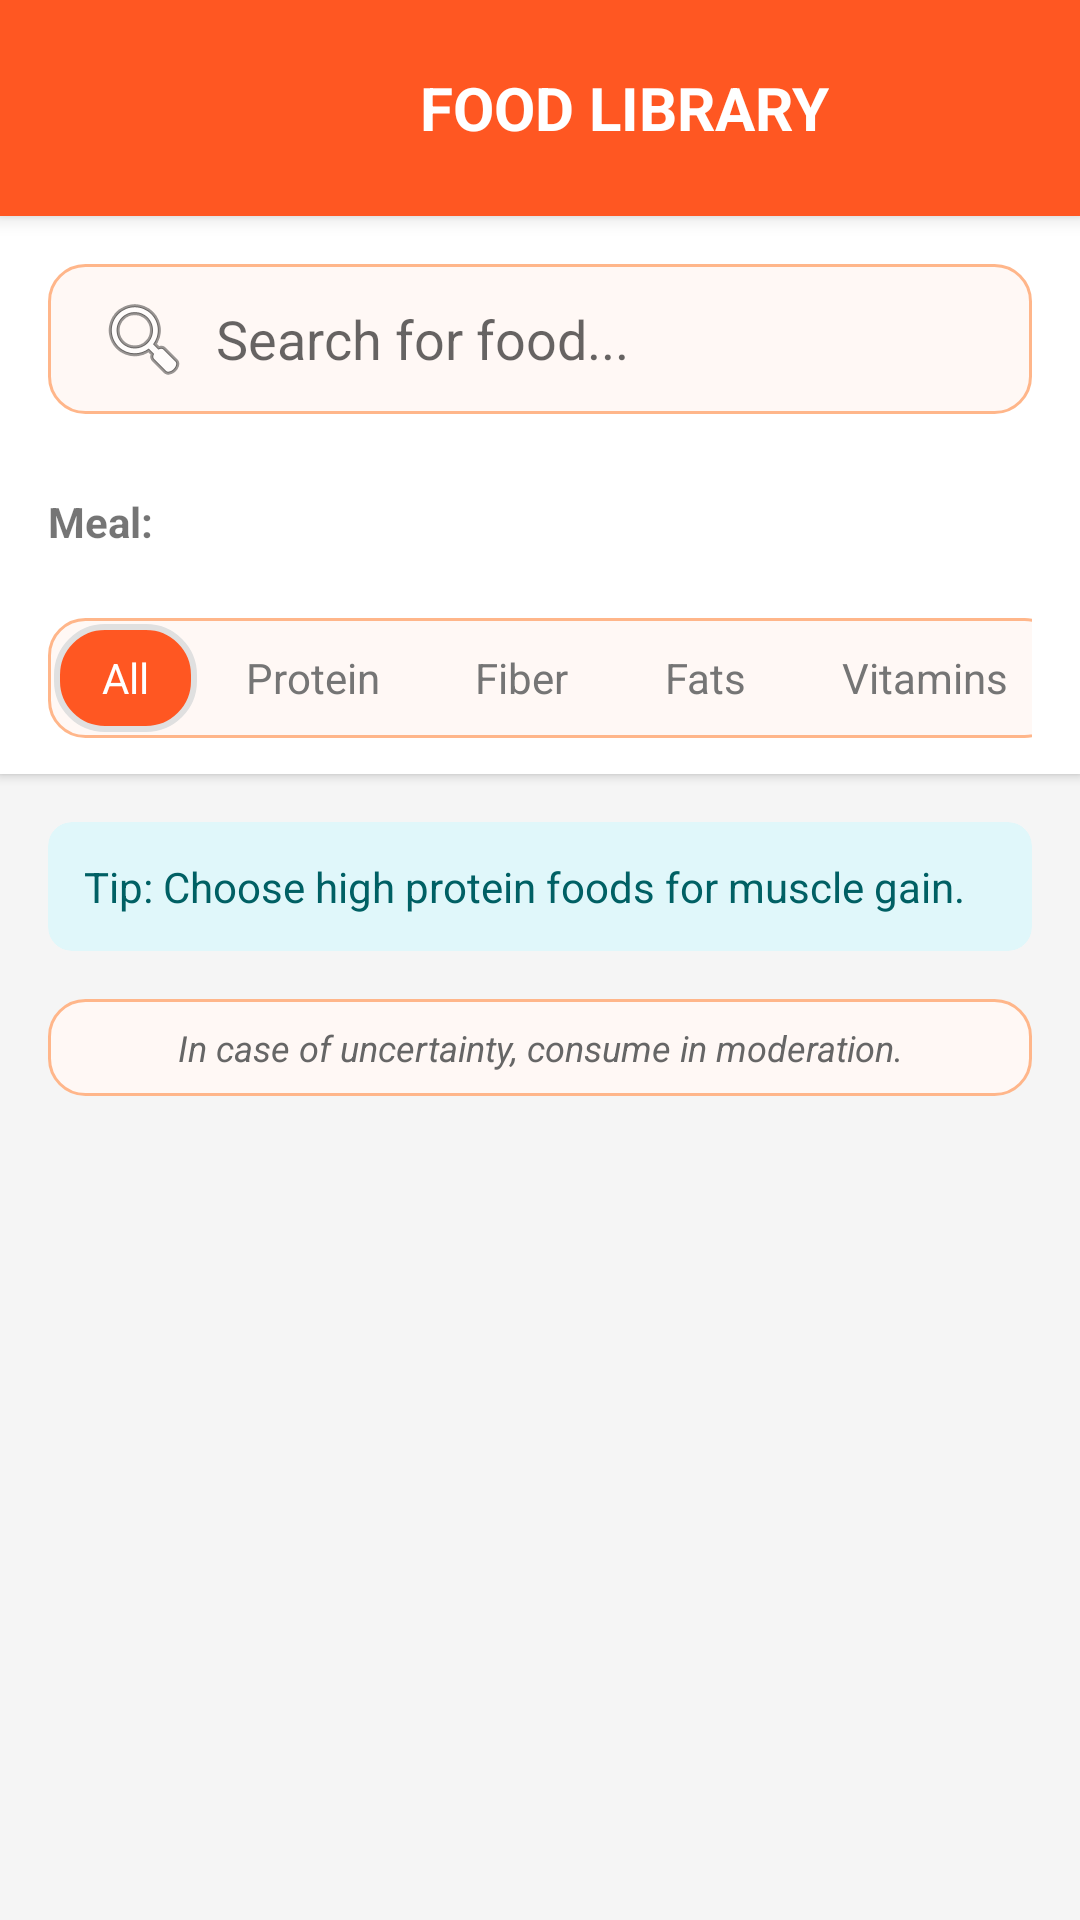

Produce the Android XML layout that renders to this screen, including the resource entries it uses.
<!-- AndroidManifest.xml: application theme Base.Theme.FitFood -->
<!-- res/layout/activity_food_list.xml -->
<?xml version="1.0" encoding="utf-8"?>
<LinearLayout xmlns:android="http://schemas.android.com/apk/res/android"
    xmlns:app="http://schemas.android.com/apk/res-auto"
    android:layout_width="match_parent"
    android:layout_height="match_parent"
    android:orientation="vertical"
    android:fitsSystemWindows="true"
    android:background="#F5F5F5">

    <LinearLayout
        android:layout_width="match_parent"
        android:layout_height="wrap_content"
        android:background="#FF5722"
        android:padding="16dp"
        android:gravity="center_vertical"
        android:elevation="4dp">

        <ImageButton
            android:id="@+id/btnBack"
            android:layout_width="40dp"
            android:layout_height="40dp"
            android:background="?attr/selectableItemBackgroundBorderless"
            android:src="@drawable/back"
            app:tint="#FFFFFF"
            android:contentDescription="Back" />

        <TextView
            android:layout_width="0dp"
            android:layout_height="wrap_content"
            android:layout_weight="1"
            android:text="Food Library"
            android:textAllCaps="true"
            android:textAlignment="center"
            android:textColor="#FFFFFF"
            android:textSize="20sp"
            android:textStyle="bold"
            android:layout_marginStart="16dp" />
    </LinearLayout>

    <LinearLayout
        android:layout_width="match_parent"
        android:layout_height="wrap_content"
        android:orientation="vertical"
        android:background="#FFFFFF"
        android:elevation="2dp"
        android:paddingBottom="12dp">

        <EditText
            android:id="@+id/etSearchFood"
            android:layout_width="match_parent"
            android:layout_height="50dp"
            android:layout_margin="16dp"
            android:background="@drawable/rounded_input_bg"
            android:hint="Search for food..."
            android:paddingHorizontal="16dp"
            android:drawableStart="@android:drawable/ic_menu_search"
            android:drawablePadding="8dp"/>

        <LinearLayout
            android:layout_width="match_parent"
            android:layout_height="wrap_content"
            android:paddingHorizontal="16dp"
            android:gravity="center_vertical">

            <TextView
                android:layout_width="wrap_content"
                android:layout_height="wrap_content"
                android:text="Meal:"
                android:textStyle="bold"/>

            <Spinner
                android:id="@+id/mealTypeSpinner"
                android:layout_width="match_parent"
                android:layout_height="wrap_content"
                android:layout_marginStart="8dp"
                android:background="@drawable/rounded_spinner_bg"
                android:minHeight="40dp"/>
        </LinearLayout>

        <HorizontalScrollView
            android:layout_width="match_parent"
            android:layout_height="wrap_content"
            android:scrollbars="none"
            android:paddingHorizontal="16dp"
            android:layout_marginTop="12dp">

            <RadioGroup
                android:id="@+id/rgCategories"
                android:layout_width="wrap_content"
                android:layout_height="40dp"
                android:orientation="horizontal"
                android:background="@drawable/rounded_input_bg"
                android:padding="2dp">

                <RadioButton
                    android:id="@+id/rbAll"
                    android:layout_width="wrap_content"
                    android:layout_height="match_parent"
                    android:text="All"
                    android:button="@null"
                    android:paddingHorizontal="16dp"
                    android:gravity="center"
                    android:checked="true"
                    android:textColor="@color/toggle_text_selector"
                    android:background="@drawable/toggle_selector"/>

                <RadioButton
                    android:id="@+id/rbProtein"
                    android:layout_width="wrap_content"
                    android:layout_height="match_parent"
                    android:text="Protein"
                    android:button="@null"
                    android:paddingHorizontal="16dp"
                    android:gravity="center"
                    android:textColor="@color/toggle_text_selector"
                    android:background="@drawable/toggle_selector"/>

                <RadioButton
                    android:id="@+id/rbFibers"
                    android:layout_width="wrap_content"
                    android:layout_height="match_parent"
                    android:text="Fiber"
                    android:button="@null"
                    android:paddingHorizontal="16dp"
                    android:gravity="center"
                    android:textColor="@color/toggle_text_selector"
                    android:background="@drawable/toggle_selector"/>

                <RadioButton
                    android:id="@+id/rbFats"
                    android:layout_width="wrap_content"
                    android:layout_height="match_parent"
                    android:text="Fats"
                    android:button="@null"
                    android:paddingHorizontal="16dp"
                    android:gravity="center"
                    android:textColor="@color/toggle_text_selector"
                    android:background="@drawable/toggle_selector"/>

                <RadioButton
                    android:id="@+id/rbVitamins"
                    android:layout_width="wrap_content"
                    android:layout_height="match_parent"
                    android:text="Vitamins"
                    android:button="@null"
                    android:paddingHorizontal="16dp"
                    android:gravity="center"
                    android:textColor="@color/toggle_text_selector"
                    android:background="@drawable/toggle_selector"/>
            </RadioGroup>
        </HorizontalScrollView>
    </LinearLayout>

    <androidx.cardview.widget.CardView
        android:layout_width="match_parent"
        android:layout_height="wrap_content"
        android:layout_margin="16dp"
        app:cardCornerRadius="8dp"
        app:cardBackgroundColor="#E0F7FA"
        app:cardElevation="0dp">

        <TextView
            android:id="@+id/suggestionText"
            android:layout_width="match_parent"
            android:layout_height="wrap_content"
            android:text="Tip: Choose high protein foods for muscle gain."
            android:padding="12dp"
            android:textColor="#006064"
            android:textSize="14sp"/>
    </androidx.cardview.widget.CardView>

    <TextView
        android:id="@+id/tvHealthQuote"
        android:layout_width="match_parent"
        android:layout_height="wrap_content"
        android:layout_marginHorizontal="16dp"
        android:padding="8dp"
        android:background="@drawable/rounded_input_bg"
        android:textAlignment="center"
        android:textStyle="italic"
        android:textSize="12sp"
        android:textColor="#666666"
        android:text="In case of uncertainty, consume in moderation." />

    <androidx.recyclerview.widget.RecyclerView
        android:id="@+id/recyclerViewFoods"
        android:layout_width="match_parent"
        android:layout_height="0dp"
        android:layout_margin="13dp"
        android:layout_weight="1"
        android:clipToPadding="false"
        android:paddingHorizontal="16dp" />

    <TextView
        android:id="@+id/tvEmptyState"
        android:layout_width="match_parent"
        android:layout_height="wrap_content"
        android:text="No foods found matching your criteria."
        android:gravity="center"
        android:visibility="gone"
        android:layout_marginTop="30dp"
        android:textColor="#757575"/>

</LinearLayout>
<!-- resources referenced by this layout -->
<resources>
  <!-- drawable rounded_input_bg (drawable) -->
  <shape xmlns:android="http://schemas.android.com/apk/res/android"
      android:shape="rectangle">
      <solid android:color="#FFF8F5"/>
      <corners android:radius="12dp"/>
      <stroke android:width="1dp" android:color="#FFB68A"/>
  </shape>
  <!-- drawable toggle_selector (drawable) -->
  <selector xmlns:android="http://schemas.android.com/apk/res/android">
      <item android:state_checked="true">
          <shape android:shape="rectangle">
              <corners android:radius="16dp" />
              <solid android:color="#FF5722" /> <stroke android:width="2dp" android:color="#E0E0E0" />
          </shape>
      </item>
      <item android:state_checked="false">
          <shape android:shape="rectangle">
              <corners android:radius="16dp" />
              <solid android:color="@android:color/transparent" />
          </shape>
      </item>
  </selector>
  <style name="Base.Theme.FitFood" parent="Theme.AppCompat.Light.NoActionBar">
          <item name="colorPrimary">@color/today_color</item>
          <item name="colorPrimaryDark">@color/today_color</item>
          <item name="colorAccent">@color/teal_200</item>
          <item name="android:statusBarColor">@android:color/transparent</item>
          <item name="android:windowDrawsSystemBarBackgrounds">true</item>
          <item name="android:windowLightStatusBar">false</item>
          <item name="android:windowTranslucentStatus">true</item>
      </style>
  <color name="today_color">#FF5722</color>
  <color name="teal_200">#80CBC4</color>
</resources>
